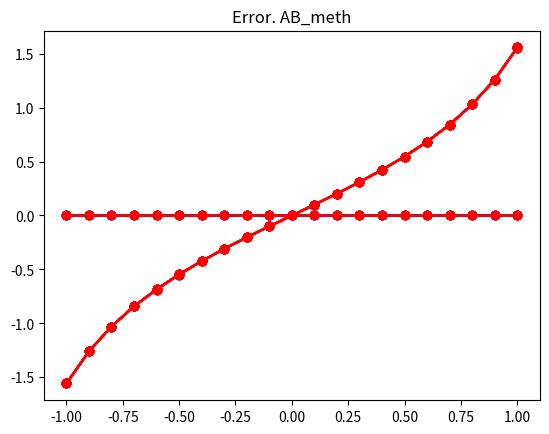

Python code for this plot:
from typing import AbstractSet
from matplotlib import interactive
import numpy as np
from math import tan, pi
import matplotlib.pyplot as plt
from numpy.core.arrayprint import format_float_scientific
# Variant 6
# y = tg(x)
from math import cos, tan
import copy

h = 0.1
n = int(2 / h) + 1 # отрезок длины 2 с шагом h [-1,1]
# x = list()
    # x.append(-1)
    # for i in range(1,n):
    #     tmp = x[i-1] + h
    #     x.append(tmp)
x = [-1.0, -0.9, -0.8, -0.7, 
    -0.6, -0.5, -0.4, -0.3, -0.2, -0.1, 0.0, 
    0.1, 0.2, 0.3, 0.4, 0.5, 0.6, 0.7, 0.8, 0.9, 1.0]

def f(x):
    return tan(x)


def F(x, y):
    return (1 - x**2) * y + 1/(cos(x)**2) - (1 - x**2) * tan(x)

def RK_meth():
    y = list()
    y.append(f(-1))
    for i in range(n-1):
        k1 = h * F(x[i],y[i])
        k2 = h * F(x[i] + h / 2, y[i] + k1 / 2)
        k3 = h * F(x[i] + h / 2, y[i] + k2 / 2)
        k4 = h * F(x[i] + h, y[i] + k3)
        y_next = y[i] + (k1 + 2*k2 + 2*k3 + k4) / 6
        y.append(y_next)
    plt.plot(x,y,"ro-")
    plt.title("RK_method")    
    plt.show()
    return y


def AB_meth(y):
    for i in x:
        print(i)
    yy = list()
    yy = copy.copy(y)
    for i in range(3, n-1):
        tmp = y[i] + (h/24) * (55 * F(x[i], y[i]) - 59 * F(x[i-1], y[i-1]) 
        + 37 * F(x[i-2], y[i-2]) - 9 * F(x[i-3], y[i-3]))
        yy[i+1] = tmp

    plt.plot(x,yy,"ro-")
    plt.title("AB_method")    
    plt.show()
    return yy

def errors(y, name):
    # calculate tg(x_i):
    teoretical_values = list()
    for i in x:
        teoretical_values.append(f(i))

    print(f'------------\nError for {name}')
    Y = []
    for j in range(len(y)):
        err = abs(teoretical_values[j] - y[j])
        print(f'\t{err}')
        Y.append(err)

    plt.plot(x, Y, "ro-")
    plt.title(f"Error. {name}")
    plt.show()

    return Y


def output_values(lst, name):
    print(f'-------------------------\nValue of {name}:')
    j = 1
    for i in lst:
        print(f'\t{i}')
        j += 1
    

def output_teoretical_value_table():
    for i in x:
        print(f'\t{f(i)}')

    


def main():
    y_rk = RK_meth()
    y_ab = AB_meth(RK_meth())

    plt.title("Value for RK_meth and AB_meth")
    plt.plot(
        x, y_rk, "ro-",
        x, y_ab, "bo-"
    )
    plt.show()

    e_rk = errors(RK_meth(), RK_meth.__name__)
    e_ab = errors(AB_meth(RK_meth()), AB_meth.__name__)

    plt.plot(
        x, e_rk, "ro-",
        x, e_ab, "bo-"
    )
    plt.title("Error for RK_meth and AB_meth")
    plt.show()

    output_teoretical_value_table()
    output_values(RK_meth(), RK_meth.__name__)
    output_values(AB_meth(RK_meth()), AB_meth.__name__)
    errors(RK_meth(), RK_meth.__name__)
    errors(AB_meth(RK_meth()), AB_meth.__name__)


    return 0





if __name__ == "__main__":
    main()

